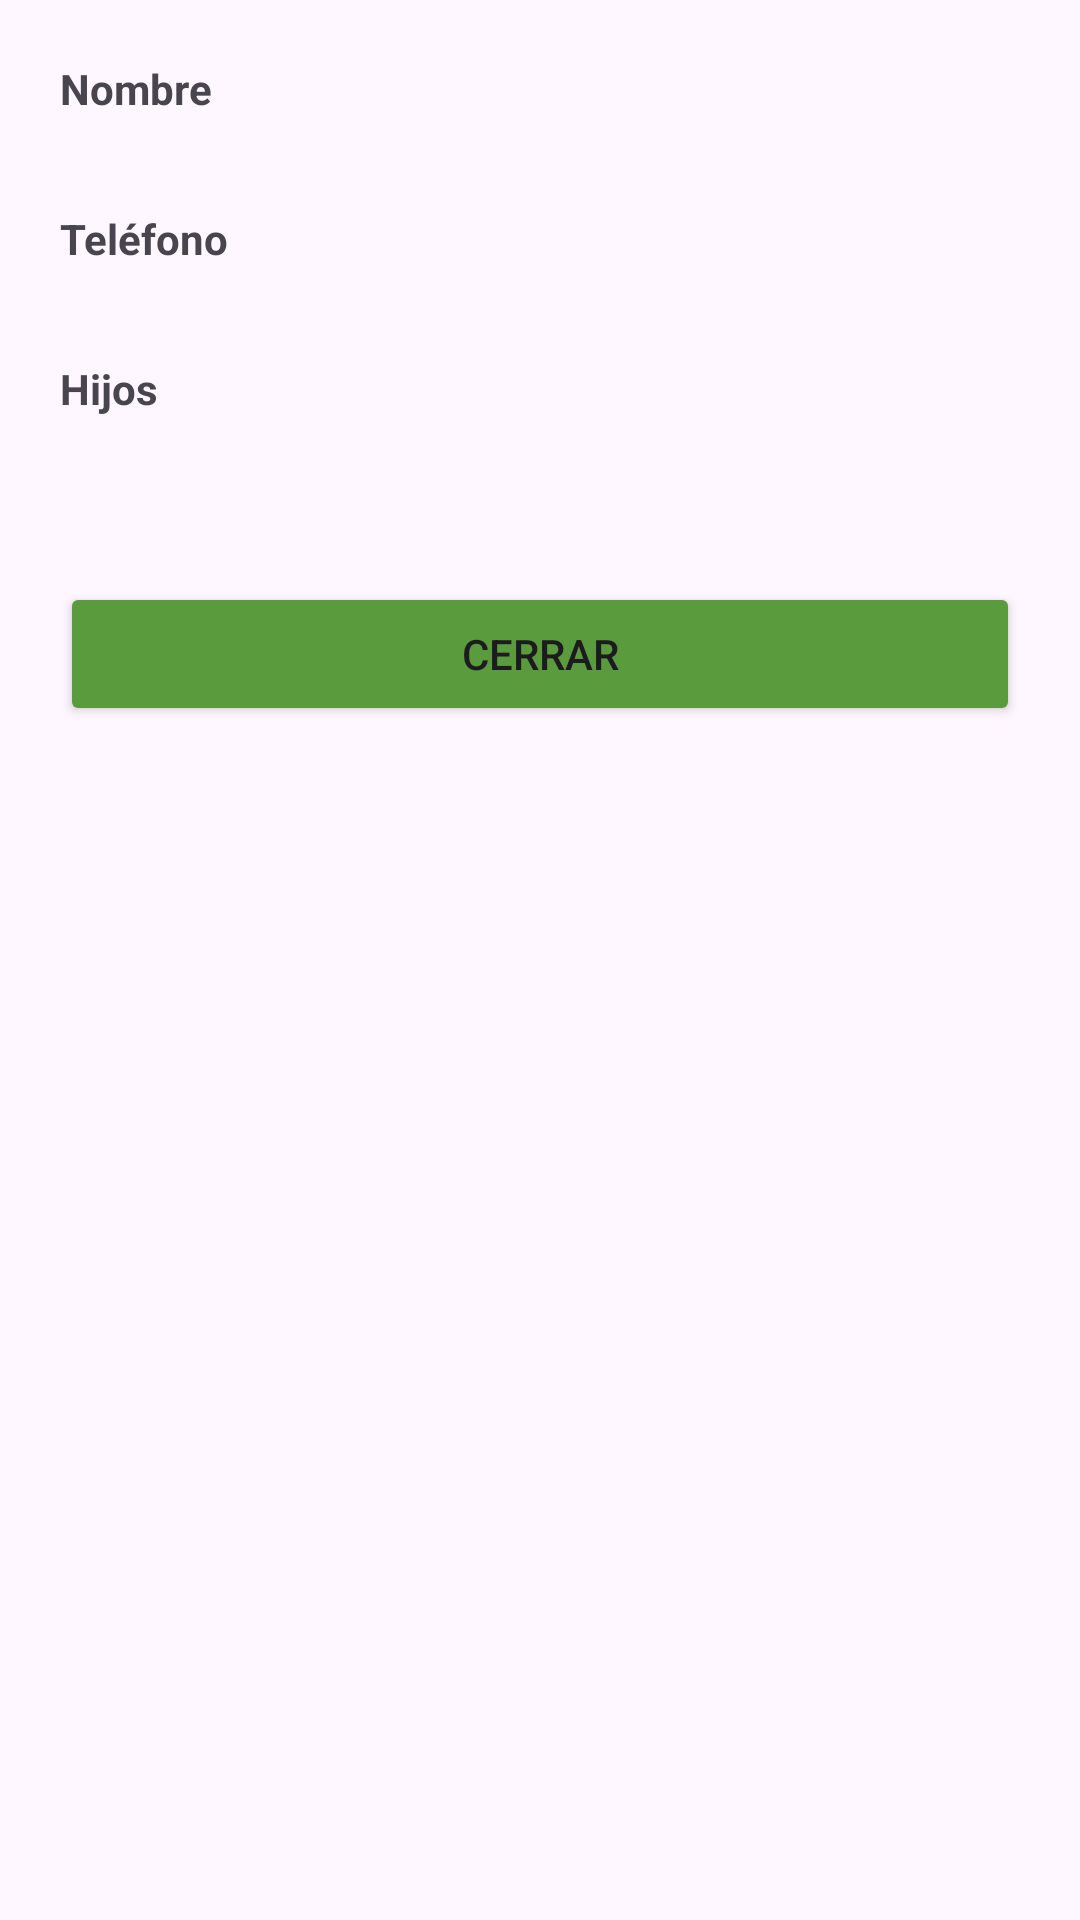

The Android layout XML behind this screen, and the referenced resources:
<!-- AndroidManifest.xml: application theme Theme.Pasitos -->
<!-- res/layout/dialog_info_padre.xml -->
<?xml version="1.0" encoding="utf-8"?>
<LinearLayout
    xmlns:android="http://schemas.android.com/apk/res/android"
    android:layout_width="match_parent"
    android:layout_height="wrap_content"
    android:orientation="vertical"
    android:padding="20dp">

    
    <TextView
        android:layout_width="wrap_content"
        android:layout_height="wrap_content"
        android:text="Nombre"
        android:textStyle="bold"/>

    <TextView
        android:id="@+id/txtNombrePadreInfo"
        android:layout_width="match_parent"
        android:layout_height="wrap_content"
        android:paddingBottom="12dp"/>


    
    <TextView
        android:layout_width="wrap_content"
        android:layout_height="wrap_content"
        android:text="Teléfono"
        android:textStyle="bold"/>

    <TextView
        android:id="@+id/txtTelefonoPadreInfo"
        android:layout_width="match_parent"
        android:layout_height="wrap_content"
        android:paddingBottom="12dp"/>


    <TextView
        android:layout_width="wrap_content"
        android:layout_height="wrap_content"
        android:text="Hijos"
        android:textStyle="bold"/>

    <TextView
        android:id="@+id/txtHijosPadreInfo"
        android:layout_width="match_parent"
        android:layout_height="wrap_content"
        android:paddingBottom="20dp"/>


    <Button
        android:id="@+id/btnCerrarPadre"
        android:layout_width="match_parent"
        android:layout_height="wrap_content"
        android:backgroundTint="#599B3D"
        android:text="Cerrar"
        android:layout_marginTop="16dp"/>

</LinearLayout>
<!-- resources referenced by this layout -->
<resources>
  <style name="Theme.Pasitos" parent="Base.Theme.Pasitos" />
  <style name="Base.Theme.Pasitos" parent="Theme.Material3.DayNight.NoActionBar">
          
          
      </style>
</resources>
